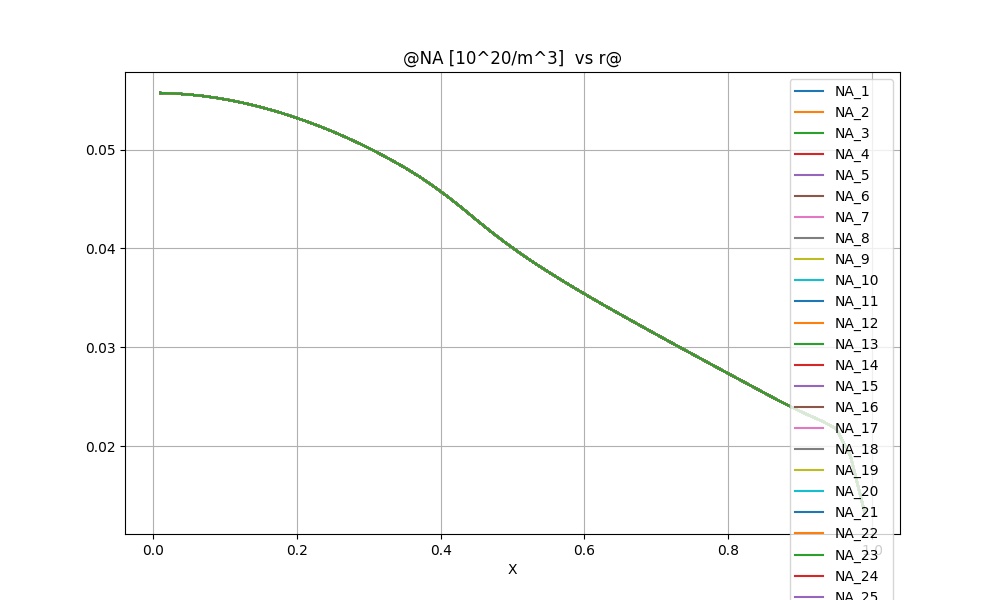

The data file committed next to this chart (first rows):
@NA [10^20/m^3]  vs r@
X, NA_1, NA_2, NA_3, NA_4, NA_5, NA_6, NA_7, NA_8, NA_9, NA_10, NA_11, NA_12, NA_13, NA_14, NA_15, NA_16, NA_17, NA_18, NA_19, NA_20, NA_21, NA_22, NA_23
0.1000000E-01, 0.5572707E-01, 0.5572707E-01, 0.5572707E-01, 0.5572707E-01, 0.5572707E-01, 0.5572707E-01, 0.5572707E-01, 0.5572707E-01, 0.5572707E-01, 0.5572707E-01, 0.5572707E-01, 0.5572707E-01, 0.5572707E-01, 0.5572707E-01, 0.5572707E-01, 0.5572707E-01, 0.5572707E-01, 0.5572707E-01, 0.5572707E-01, 0.5572707E-01, 0.5572707E-01, 0.5572707E-01, 0.5572707E-01
0.3000000E-01, 0.5567610E-01, 0.5567610E-01, 0.5567610E-01, 0.5567610E-01, 0.5567610E-01, 0.5567610E-01, 0.5567610E-01, 0.5567610E-01, 0.5567610E-01, 0.5567610E-01, 0.5567610E-01, 0.5567610E-01, 0.5567610E-01, 0.5567610E-01, 0.5567610E-01, 0.5567610E-01, 0.5567610E-01, 0.5567610E-01, 0.5567610E-01, 0.5567610E-01, 0.5567610E-01, 0.5567610E-01, 0.5567610E-01
0.5000000E-01, 0.5557311E-01, 0.5557311E-01, 0.5557311E-01, 0.5557311E-01, 0.5557311E-01, 0.5557311E-01, 0.5557311E-01, 0.5557311E-01, 0.5557311E-01, 0.5557311E-01, 0.5557311E-01, 0.5557311E-01, 0.5557311E-01, 0.5557311E-01, 0.5557311E-01, 0.5557311E-01, 0.5557311E-01, 0.5557311E-01, 0.5557311E-01, 0.5557311E-01, 0.5557311E-01, 0.5557311E-01, 0.5557311E-01
0.7000000E-01, 0.5541908E-01, 0.5541908E-01, 0.5541908E-01, 0.5541908E-01, 0.5541908E-01, 0.5541908E-01, 0.5541908E-01, 0.5541908E-01, 0.5541908E-01, 0.5541908E-01, 0.5541908E-01, 0.5541908E-01, 0.5541908E-01, 0.5541908E-01, 0.5541908E-01, 0.5541908E-01, 0.5541908E-01, 0.5541908E-01, 0.5541908E-01, 0.5541908E-01, 0.5541908E-01, 0.5541908E-01, 0.5541908E-01
0.9000000E-01, 0.5521397E-01, 0.5521397E-01, 0.5521397E-01, 0.5521397E-01, 0.5521397E-01, 0.5521397E-01, 0.5521397E-01, 0.5521397E-01, 0.5521397E-01, 0.5521397E-01, 0.5521397E-01, 0.5521397E-01, 0.5521397E-01, 0.5521397E-01, 0.5521397E-01, 0.5521397E-01, 0.5521397E-01, 0.5521397E-01, 0.5521397E-01, 0.5521397E-01, 0.5521397E-01, 0.5521397E-01, 0.5521397E-01
0.1100000E+00, 0.5495774E-01, 0.5495774E-01, 0.5495774E-01, 0.5495774E-01, 0.5495774E-01, 0.5495774E-01, 0.5495774E-01, 0.5495774E-01, 0.5495774E-01, 0.5495774E-01, 0.5495774E-01, 0.5495774E-01, 0.5495774E-01, 0.5495774E-01, 0.5495774E-01, 0.5495774E-01, 0.5495774E-01, 0.5495774E-01, 0.5495774E-01, 0.5495774E-01, 0.5495774E-01, 0.5495774E-01, 0.5495774E-01
0.1300000E+00, 0.5465078E-01, 0.5465078E-01, 0.5465078E-01, 0.5465078E-01, 0.5465078E-01, 0.5465078E-01, 0.5465078E-01, 0.5465078E-01, 0.5465078E-01, 0.5465078E-01, 0.5465078E-01, 0.5465078E-01, 0.5465078E-01, 0.5465078E-01, 0.5465078E-01, 0.5465078E-01, 0.5465078E-01, 0.5465078E-01, 0.5465078E-01, 0.5465078E-01, 0.5465078E-01, 0.5465078E-01, 0.5465078E-01
0.1500000E+00, 0.5429547E-01, 0.5429547E-01, 0.5429547E-01, 0.5429547E-01, 0.5429547E-01, 0.5429547E-01, 0.5429547E-01, 0.5429547E-01, 0.5429547E-01, 0.5429547E-01, 0.5429547E-01, 0.5429547E-01, 0.5429547E-01, 0.5429547E-01, 0.5429547E-01, 0.5429547E-01, 0.5429547E-01, 0.5429547E-01, 0.5429547E-01, 0.5429547E-01, 0.5429547E-01, 0.5429547E-01, 0.5429547E-01
0.1700000E+00, 0.5389310E-01, 0.5389310E-01, 0.5389310E-01, 0.5389310E-01, 0.5389310E-01, 0.5389310E-01, 0.5389310E-01, 0.5389310E-01, 0.5389310E-01, 0.5389310E-01, 0.5389310E-01, 0.5389310E-01, 0.5389310E-01, 0.5389310E-01, 0.5389310E-01, 0.5389310E-01, 0.5389310E-01, 0.5389310E-01, 0.5389310E-01, 0.5389310E-01, 0.5389310E-01, 0.5389310E-01, 0.5389310E-01
0.1900000E+00, 0.5344359E-01, 0.5344359E-01, 0.5344359E-01, 0.5344359E-01, 0.5344359E-01, 0.5344359E-01, 0.5344359E-01, 0.5344359E-01, 0.5344359E-01, 0.5344359E-01, 0.5344359E-01, 0.5344359E-01, 0.5344359E-01, 0.5344359E-01, 0.5344359E-01, 0.5344359E-01, 0.5344359E-01, 0.5344359E-01, 0.5344359E-01, 0.5344359E-01, 0.5344359E-01, 0.5344359E-01, 0.5344359E-01
0.2100000E+00, 0.5294770E-01, 0.5294770E-01, 0.5294770E-01, 0.5294770E-01, 0.5294770E-01, 0.5294770E-01, 0.5294770E-01, 0.5294770E-01, 0.5294770E-01, 0.5294770E-01, 0.5294770E-01, 0.5294770E-01, 0.5294770E-01, 0.5294770E-01, 0.5294770E-01, 0.5294770E-01, 0.5294770E-01, 0.5294770E-01, 0.5294770E-01, 0.5294770E-01, 0.5294770E-01, 0.5294770E-01, 0.5294770E-01
0.2300000E+00, 0.5240723E-01, 0.5240723E-01, 0.5240723E-01, 0.5240723E-01, 0.5240723E-01, 0.5240723E-01, 0.5240723E-01, 0.5240723E-01, 0.5240723E-01, 0.5240723E-01, 0.5240723E-01, 0.5240723E-01, 0.5240723E-01, 0.5240723E-01, 0.5240723E-01, 0.5240723E-01, 0.5240723E-01, 0.5240723E-01, 0.5240723E-01, 0.5240723E-01, 0.5240723E-01, 0.5240723E-01, 0.5240723E-01
0.2500000E+00, 0.5182368E-01, 0.5182368E-01, 0.5182368E-01, 0.5182368E-01, 0.5182368E-01, 0.5182368E-01, 0.5182368E-01, 0.5182368E-01, 0.5182368E-01, 0.5182368E-01, 0.5182368E-01, 0.5182368E-01, 0.5182368E-01, 0.5182368E-01, 0.5182368E-01, 0.5182368E-01, 0.5182368E-01, 0.5182368E-01, 0.5182368E-01, 0.5182368E-01, 0.5182368E-01, 0.5182368E-01, 0.5182368E-01
0.2700000E+00, 0.5119314E-01, 0.5119314E-01, 0.5119314E-01, 0.5119314E-01, 0.5119314E-01, 0.5119314E-01, 0.5119314E-01, 0.5119314E-01, 0.5119314E-01, 0.5119314E-01, 0.5119314E-01, 0.5119314E-01, 0.5119314E-01, 0.5119314E-01, 0.5119314E-01, 0.5119314E-01, 0.5119314E-01, 0.5119314E-01, 0.5119314E-01, 0.5119314E-01, 0.5119314E-01, 0.5119314E-01, 0.5119314E-01
0.2900000E+00, 0.5051233E-01, 0.5051233E-01, 0.5051233E-01, 0.5051233E-01, 0.5051233E-01, 0.5051233E-01, 0.5051233E-01, 0.5051233E-01, 0.5051233E-01, 0.5051233E-01, 0.5051233E-01, 0.5051233E-01, 0.5051233E-01, 0.5051233E-01, 0.5051233E-01, 0.5051233E-01, 0.5051233E-01, 0.5051233E-01, 0.5051233E-01, 0.5051233E-01, 0.5051233E-01, 0.5051233E-01, 0.5051233E-01
0.3100000E+00, 0.4978333E-01, 0.4978333E-01, 0.4978333E-01, 0.4978333E-01, 0.4978333E-01, 0.4978333E-01, 0.4978333E-01, 0.4978333E-01, 0.4978333E-01, 0.4978333E-01, 0.4978333E-01, 0.4978333E-01, 0.4978333E-01, 0.4978333E-01, 0.4978333E-01, 0.4978333E-01, 0.4978333E-01, 0.4978333E-01, 0.4978333E-01, 0.4978333E-01, 0.4978333E-01, 0.4978333E-01, 0.4978333E-01
0.3300000E+00, 0.4900742E-01, 0.4900742E-01, 0.4900742E-01, 0.4900742E-01, 0.4900742E-01, 0.4900742E-01, 0.4900742E-01, 0.4900742E-01, 0.4900742E-01, 0.4900742E-01, 0.4900742E-01, 0.4900742E-01, 0.4900742E-01, 0.4900742E-01, 0.4900742E-01, 0.4900742E-01, 0.4900742E-01, 0.4900742E-01, 0.4900742E-01, 0.4900742E-01, 0.4900742E-01, 0.4900742E-01, 0.4900742E-01
0.3500000E+00, 0.4818571E-01, 0.4818571E-01, 0.4818571E-01, 0.4818571E-01, 0.4818571E-01, 0.4818571E-01, 0.4818571E-01, 0.4818571E-01, 0.4818571E-01, 0.4818571E-01, 0.4818571E-01, 0.4818571E-01, 0.4818571E-01, 0.4818571E-01, 0.4818571E-01, 0.4818571E-01, 0.4818571E-01, 0.4818571E-01, 0.4818571E-01, 0.4818571E-01, 0.4818571E-01, 0.4818571E-01, 0.4818571E-01
0.3700000E+00, 0.4728821E-01, 0.4728821E-01, 0.4728821E-01, 0.4728821E-01, 0.4728821E-01, 0.4728821E-01, 0.4728821E-01, 0.4728821E-01, 0.4728821E-01, 0.4728821E-01, 0.4728821E-01, 0.4728821E-01, 0.4728821E-01, 0.4728821E-01, 0.4728821E-01, 0.4728821E-01, 0.4728821E-01, 0.4728821E-01, 0.4728821E-01, 0.4728821E-01, 0.4728821E-01, 0.4728821E-01, 0.4728821E-01
0.3900000E+00, 0.4630207E-01, 0.4630207E-01, 0.4630207E-01, 0.4630207E-01, 0.4630207E-01, 0.4630207E-01, 0.4630207E-01, 0.4630207E-01, 0.4630207E-01, 0.4630207E-01, 0.4630207E-01, 0.4630207E-01, 0.4630207E-01, 0.4630207E-01, 0.4630207E-01, 0.4630207E-01, 0.4630207E-01, 0.4630207E-01, 0.4630207E-01, 0.4630207E-01, 0.4630207E-01, 0.4630207E-01, 0.4630207E-01
0.4100000E+00, 0.4523314E-01, 0.4523314E-01, 0.4523314E-01, 0.4523314E-01, 0.4523314E-01, 0.4523314E-01, 0.4523314E-01, 0.4523314E-01, 0.4523314E-01, 0.4523314E-01, 0.4523314E-01, 0.4523314E-01, 0.4523314E-01, 0.4523314E-01, 0.4523314E-01, 0.4523314E-01, 0.4523314E-01, 0.4523314E-01, 0.4523314E-01, 0.4523314E-01, 0.4523314E-01, 0.4523314E-01, 0.4523314E-01
0.4300000E+00, 0.4408598E-01, 0.4408598E-01, 0.4408598E-01, 0.4408598E-01, 0.4408598E-01, 0.4408598E-01, 0.4408598E-01, 0.4408598E-01, 0.4408598E-01, 0.4408598E-01, 0.4408598E-01, 0.4408598E-01, 0.4408598E-01, 0.4408598E-01, 0.4408598E-01, 0.4408598E-01, 0.4408598E-01, 0.4408598E-01, 0.4408598E-01, 0.4408598E-01, 0.4408598E-01, 0.4408598E-01, 0.4408598E-01
0.4500000E+00, 0.4287941E-01, 0.4287941E-01, 0.4287941E-01, 0.4287941E-01, 0.4287941E-01, 0.4287941E-01, 0.4287941E-01, 0.4287941E-01, 0.4287941E-01, 0.4287941E-01, 0.4287941E-01, 0.4287941E-01, 0.4287941E-01, 0.4287941E-01, 0.4287941E-01, 0.4287941E-01, 0.4287941E-01, 0.4287941E-01, 0.4287941E-01, 0.4287941E-01, 0.4287941E-01, 0.4287941E-01, 0.4287941E-01
0.4700000E+00, 0.4170429E-01, 0.4170429E-01, 0.4170429E-01, 0.4170429E-01, 0.4170429E-01, 0.4170429E-01, 0.4170429E-01, 0.4170429E-01, 0.4170429E-01, 0.4170429E-01, 0.4170429E-01, 0.4170429E-01, 0.4170429E-01, 0.4170429E-01, 0.4170429E-01, 0.4170429E-01, 0.4170429E-01, 0.4170429E-01, 0.4170429E-01, 0.4170429E-01, 0.4170429E-01, 0.4170429E-01, 0.4170429E-01
0.4900000E+00, 0.4059561E-01, 0.4059561E-01, 0.4059561E-01, 0.4059561E-01, 0.4059561E-01, 0.4059561E-01, 0.4059561E-01, 0.4059561E-01, 0.4059561E-01, 0.4059561E-01, 0.4059561E-01, 0.4059561E-01, 0.4059561E-01, 0.4059561E-01, 0.4059561E-01, 0.4059561E-01, 0.4059561E-01, 0.4059561E-01, 0.4059561E-01, 0.4059561E-01, 0.4059561E-01, 0.4059561E-01, 0.4059561E-01
0.5100000E+00, 0.3954669E-01, 0.3954669E-01, 0.3954669E-01, 0.3954669E-01, 0.3954669E-01, 0.3954669E-01, 0.3954669E-01, 0.3954669E-01, 0.3954669E-01, 0.3954669E-01, 0.3954669E-01, 0.3954669E-01, 0.3954669E-01, 0.3954669E-01, 0.3954669E-01, 0.3954669E-01, 0.3954669E-01, 0.3954669E-01, 0.3954669E-01, 0.3954669E-01, 0.3954669E-01, 0.3954669E-01, 0.3954669E-01
0.5300000E+00, 0.3855589E-01, 0.3855589E-01, 0.3855589E-01, 0.3855589E-01, 0.3855589E-01, 0.3855589E-01, 0.3855589E-01, 0.3855589E-01, 0.3855589E-01, 0.3855589E-01, 0.3855589E-01, 0.3855589E-01, 0.3855589E-01, 0.3855589E-01, 0.3855589E-01, 0.3855589E-01, 0.3855589E-01, 0.3855589E-01, 0.3855589E-01, 0.3855589E-01, 0.3855589E-01, 0.3855589E-01, 0.3855589E-01
0.5500000E+00, 0.3761935E-01, 0.3761935E-01, 0.3761935E-01, 0.3761935E-01, 0.3761935E-01, 0.3761935E-01, 0.3761935E-01, 0.3761935E-01, 0.3761935E-01, 0.3761935E-01, 0.3761935E-01, 0.3761935E-01, 0.3761935E-01, 0.3761935E-01, 0.3761935E-01, 0.3761935E-01, 0.3761935E-01, 0.3761935E-01, 0.3761935E-01, 0.3761935E-01, 0.3761935E-01, 0.3761935E-01, 0.3761935E-01
0.5700000E+00, 0.3671602E-01, 0.3671602E-01, 0.3671602E-01, 0.3671602E-01, 0.3671602E-01, 0.3671602E-01, 0.3671602E-01, 0.3671602E-01, 0.3671602E-01, 0.3671602E-01, 0.3671602E-01, 0.3671602E-01, 0.3671602E-01, 0.3671602E-01, 0.3671602E-01, 0.3671602E-01, 0.3671602E-01, 0.3671602E-01, 0.3671602E-01, 0.3671602E-01, 0.3671602E-01, 0.3671602E-01, 0.3671602E-01
0.5900000E+00, 0.3583666E-01, 0.3583666E-01, 0.3583666E-01, 0.3583666E-01, 0.3583666E-01, 0.3583666E-01, 0.3583666E-01, 0.3583666E-01, 0.3583666E-01, 0.3583666E-01, 0.3583666E-01, 0.3583666E-01, 0.3583666E-01, 0.3583666E-01, 0.3583666E-01, 0.3583666E-01, 0.3583666E-01, 0.3583666E-01, 0.3583666E-01, 0.3583666E-01, 0.3583666E-01, 0.3583666E-01, 0.3583666E-01
0.6100000E+00, 0.3497992E-01, 0.3497992E-01, 0.3497992E-01, 0.3497992E-01, 0.3497992E-01, 0.3497992E-01, 0.3497992E-01, 0.3497992E-01, 0.3497992E-01, 0.3497992E-01, 0.3497992E-01, 0.3497992E-01, 0.3497992E-01, 0.3497992E-01, 0.3497992E-01, 0.3497992E-01, 0.3497992E-01, 0.3497992E-01, 0.3497992E-01, 0.3497992E-01, 0.3497992E-01, 0.3497992E-01, 0.3497992E-01
0.6300000E+00, 0.3414501E-01, 0.3414501E-01, 0.3414501E-01, 0.3414501E-01, 0.3414501E-01, 0.3414501E-01, 0.3414501E-01, 0.3414501E-01, 0.3414501E-01, 0.3414501E-01, 0.3414501E-01, 0.3414501E-01, 0.3414501E-01, 0.3414501E-01, 0.3414501E-01, 0.3414501E-01, 0.3414501E-01, 0.3414501E-01, 0.3414501E-01, 0.3414501E-01, 0.3414501E-01, 0.3414501E-01, 0.3414501E-01
0.6500000E+00, 0.3332623E-01, 0.3332623E-01, 0.3332623E-01, 0.3332623E-01, 0.3332623E-01, 0.3332623E-01, 0.3332623E-01, 0.3332623E-01, 0.3332623E-01, 0.3332623E-01, 0.3332623E-01, 0.3332623E-01, 0.3332623E-01, 0.3332623E-01, 0.3332623E-01, 0.3332623E-01, 0.3332623E-01, 0.3332623E-01, 0.3332623E-01, 0.3332623E-01, 0.3332623E-01, 0.3332623E-01, 0.3332623E-01
0.6700000E+00, 0.3251329E-01, 0.3251329E-01, 0.3251329E-01, 0.3251329E-01, 0.3251329E-01, 0.3251329E-01, 0.3251329E-01, 0.3251329E-01, 0.3251329E-01, 0.3251329E-01, 0.3251329E-01, 0.3251329E-01, 0.3251329E-01, 0.3251329E-01, 0.3251329E-01, 0.3251329E-01, 0.3251329E-01, 0.3251329E-01, 0.3251329E-01, 0.3251329E-01, 0.3251329E-01, 0.3251329E-01, 0.3251329E-01
0.6900000E+00, 0.3170611E-01, 0.3170611E-01, 0.3170611E-01, 0.3170611E-01, 0.3170611E-01, 0.3170611E-01, 0.3170611E-01, 0.3170611E-01, 0.3170611E-01, 0.3170611E-01, 0.3170611E-01, 0.3170611E-01, 0.3170611E-01, 0.3170611E-01, 0.3170611E-01, 0.3170611E-01, 0.3170611E-01, 0.3170611E-01, 0.3170611E-01, 0.3170611E-01, 0.3170611E-01, 0.3170611E-01, 0.3170611E-01
0.7100000E+00, 0.3090551E-01, 0.3090551E-01, 0.3090551E-01, 0.3090551E-01, 0.3090551E-01, 0.3090551E-01, 0.3090551E-01, 0.3090551E-01, 0.3090551E-01, 0.3090551E-01, 0.3090551E-01, 0.3090551E-01, 0.3090551E-01, 0.3090551E-01, 0.3090551E-01, 0.3090551E-01, 0.3090551E-01, 0.3090551E-01, 0.3090551E-01, 0.3090551E-01, 0.3090551E-01, 0.3090551E-01, 0.3090551E-01
0.7300000E+00, 0.3011135E-01, 0.3011135E-01, 0.3011135E-01, 0.3011135E-01, 0.3011135E-01, 0.3011135E-01, 0.3011135E-01, 0.3011135E-01, 0.3011135E-01, 0.3011135E-01, 0.3011135E-01, 0.3011135E-01, 0.3011135E-01, 0.3011135E-01, 0.3011135E-01, 0.3011135E-01, 0.3011135E-01, 0.3011135E-01, 0.3011135E-01, 0.3011135E-01, 0.3011135E-01, 0.3011135E-01, 0.3011135E-01
0.7500000E+00, 0.2931925E-01, 0.2931925E-01, 0.2931925E-01, 0.2931925E-01, 0.2931925E-01, 0.2931925E-01, 0.2931925E-01, 0.2931925E-01, 0.2931925E-01, 0.2931925E-01, 0.2931925E-01, 0.2931925E-01, 0.2931925E-01, 0.2931925E-01, 0.2931925E-01, 0.2931925E-01, 0.2931925E-01, 0.2931925E-01, 0.2931925E-01, 0.2931925E-01, 0.2931925E-01, 0.2931925E-01, 0.2931925E-01
0.7700000E+00, 0.2852910E-01, 0.2852910E-01, 0.2852910E-01, 0.2852910E-01, 0.2852910E-01, 0.2852910E-01, 0.2852910E-01, 0.2852910E-01, 0.2852910E-01, 0.2852910E-01, 0.2852910E-01, 0.2852910E-01, 0.2852910E-01, 0.2852910E-01, 0.2852910E-01, 0.2852910E-01, 0.2852910E-01, 0.2852910E-01, 0.2852910E-01, 0.2852910E-01, 0.2852910E-01, 0.2852910E-01, 0.2852910E-01
0.7900000E+00, 0.2774216E-01, 0.2774216E-01, 0.2774216E-01, 0.2774216E-01, 0.2774216E-01, 0.2774216E-01, 0.2774216E-01, 0.2774216E-01, 0.2774216E-01, 0.2774216E-01, 0.2774216E-01, 0.2774216E-01, 0.2774216E-01, 0.2774216E-01, 0.2774216E-01, 0.2774216E-01, 0.2774216E-01, 0.2774216E-01, 0.2774216E-01, 0.2774216E-01, 0.2774216E-01, 0.2774216E-01, 0.2774216E-01
0.8100000E+00, 0.2695852E-01, 0.2695852E-01, 0.2695852E-01, 0.2695852E-01, 0.2695852E-01, 0.2695852E-01, 0.2695852E-01, 0.2695852E-01, 0.2695852E-01, 0.2695852E-01, 0.2695852E-01, 0.2695852E-01, 0.2695852E-01, 0.2695852E-01, 0.2695852E-01, 0.2695852E-01, 0.2695852E-01, 0.2695852E-01, 0.2695852E-01, 0.2695852E-01, 0.2695852E-01, 0.2695852E-01, 0.2695852E-01
0.8300000E+00, 0.2617705E-01, 0.2617705E-01, 0.2617705E-01, 0.2617705E-01, 0.2617705E-01, 0.2617705E-01, 0.2617705E-01, 0.2617705E-01, 0.2617705E-01, 0.2617705E-01, 0.2617705E-01, 0.2617705E-01, 0.2617705E-01, 0.2617705E-01, 0.2617705E-01, 0.2617705E-01, 0.2617705E-01, 0.2617705E-01, 0.2617705E-01, 0.2617705E-01, 0.2617705E-01, 0.2617705E-01, 0.2617705E-01
0.8500000E+00, 0.2539440E-01, 0.2539440E-01, 0.2539440E-01, 0.2539440E-01, 0.2539440E-01, 0.2539440E-01, 0.2539440E-01, 0.2539440E-01, 0.2539440E-01, 0.2539440E-01, 0.2539440E-01, 0.2539440E-01, 0.2539440E-01, 0.2539440E-01, 0.2539440E-01, 0.2539440E-01, 0.2539440E-01, 0.2539440E-01, 0.2539440E-01, 0.2539440E-01, 0.2539440E-01, 0.2539440E-01, 0.2539440E-01
0.8700000E+00, 0.2461857E-01, 0.2461857E-01, 0.2461857E-01, 0.2461857E-01, 0.2461857E-01, 0.2461857E-01, 0.2461857E-01, 0.2461857E-01, 0.2461857E-01, 0.2461857E-01, 0.2461857E-01, 0.2461857E-01, 0.2461857E-01, 0.2461857E-01, 0.2461857E-01, 0.2461857E-01, 0.2461857E-01, 0.2461857E-01, 0.2461857E-01, 0.2461857E-01, 0.2461857E-01, 0.2461857E-01, 0.2461857E-01
0.8900000E+00, 0.2388008E-01, 0.2388008E-01, 0.2388008E-01, 0.2388008E-01, 0.2388008E-01, 0.2388008E-01, 0.2388008E-01, 0.2388008E-01, 0.2388008E-01, 0.2388008E-01, 0.2388008E-01, 0.2388008E-01, 0.2388008E-01, 0.2388008E-01, 0.2388008E-01, 0.2388008E-01, 0.2388008E-01, 0.2388008E-01, 0.2388008E-01, 0.2388008E-01, 0.2388008E-01, 0.2388008E-01, 0.2388008E-01
0.9100000E+00, 0.2319316E-01, 0.2319316E-01, 0.2319316E-01, 0.2319316E-01, 0.2319316E-01, 0.2319316E-01, 0.2319316E-01, 0.2319316E-01, 0.2319316E-01, 0.2319316E-01, 0.2319316E-01, 0.2319316E-01, 0.2319316E-01, 0.2319316E-01, 0.2319316E-01, 0.2319316E-01, 0.2319316E-01, 0.2319316E-01, 0.2319316E-01, 0.2319316E-01, 0.2319316E-01, 0.2319316E-01, 0.2319316E-01
0.9300000E+00, 0.2255272E-01, 0.2255272E-01, 0.2255272E-01, 0.2255272E-01, 0.2255272E-01, 0.2255272E-01, 0.2255272E-01, 0.2255272E-01, 0.2255272E-01, 0.2255272E-01, 0.2255272E-01, 0.2255272E-01, 0.2255272E-01, 0.2255272E-01, 0.2255272E-01, 0.2255272E-01, 0.2255272E-01, 0.2255272E-01, 0.2255272E-01, 0.2255272E-01, 0.2255272E-01, 0.2255272E-01, 0.2255272E-01
0.9500000E+00, 0.2178529E-01, 0.2178529E-01, 0.2178529E-01, 0.2178529E-01, 0.2178529E-01, 0.2178529E-01, 0.2178529E-01, 0.2178529E-01, 0.2178529E-01, 0.2178529E-01, 0.2178529E-01, 0.2178529E-01, 0.2178529E-01, 0.2178529E-01, 0.2178529E-01, 0.2178529E-01, 0.2178529E-01, 0.2178529E-01, 0.2178529E-01, 0.2178529E-01, 0.2178529E-01, 0.2178529E-01, 0.2178529E-01
0.9700000E+00, 0.1903912E-01, 0.1903912E-01, 0.1903912E-01, 0.1903912E-01, 0.1903912E-01, 0.1903912E-01, 0.1903912E-01, 0.1903912E-01, 0.1903912E-01, 0.1903912E-01, 0.1903912E-01, 0.1903912E-01, 0.1903912E-01, 0.1903912E-01, 0.1903912E-01, 0.1903912E-01, 0.1903912E-01, 0.1903912E-01, 0.1903912E-01, 0.1903912E-01, 0.1903912E-01, 0.1903912E-01, 0.1903912E-01
0.9900000E+00, 0.1323634E-01, 0.1323634E-01, 0.1323634E-01, 0.1323634E-01, 0.1323634E-01, 0.1323634E-01, 0.1323634E-01, 0.1323634E-01, 0.1323634E-01, 0.1323634E-01, 0.1323634E-01, 0.1323634E-01, 0.1323634E-01, 0.1323634E-01, 0.1323634E-01, 0.1323634E-01, 0.1323634E-01, 0.1323634E-01, 0.1323634E-01, 0.1323634E-01, 0.1323634E-01, 0.1323634E-01, 0.1323634E-01
